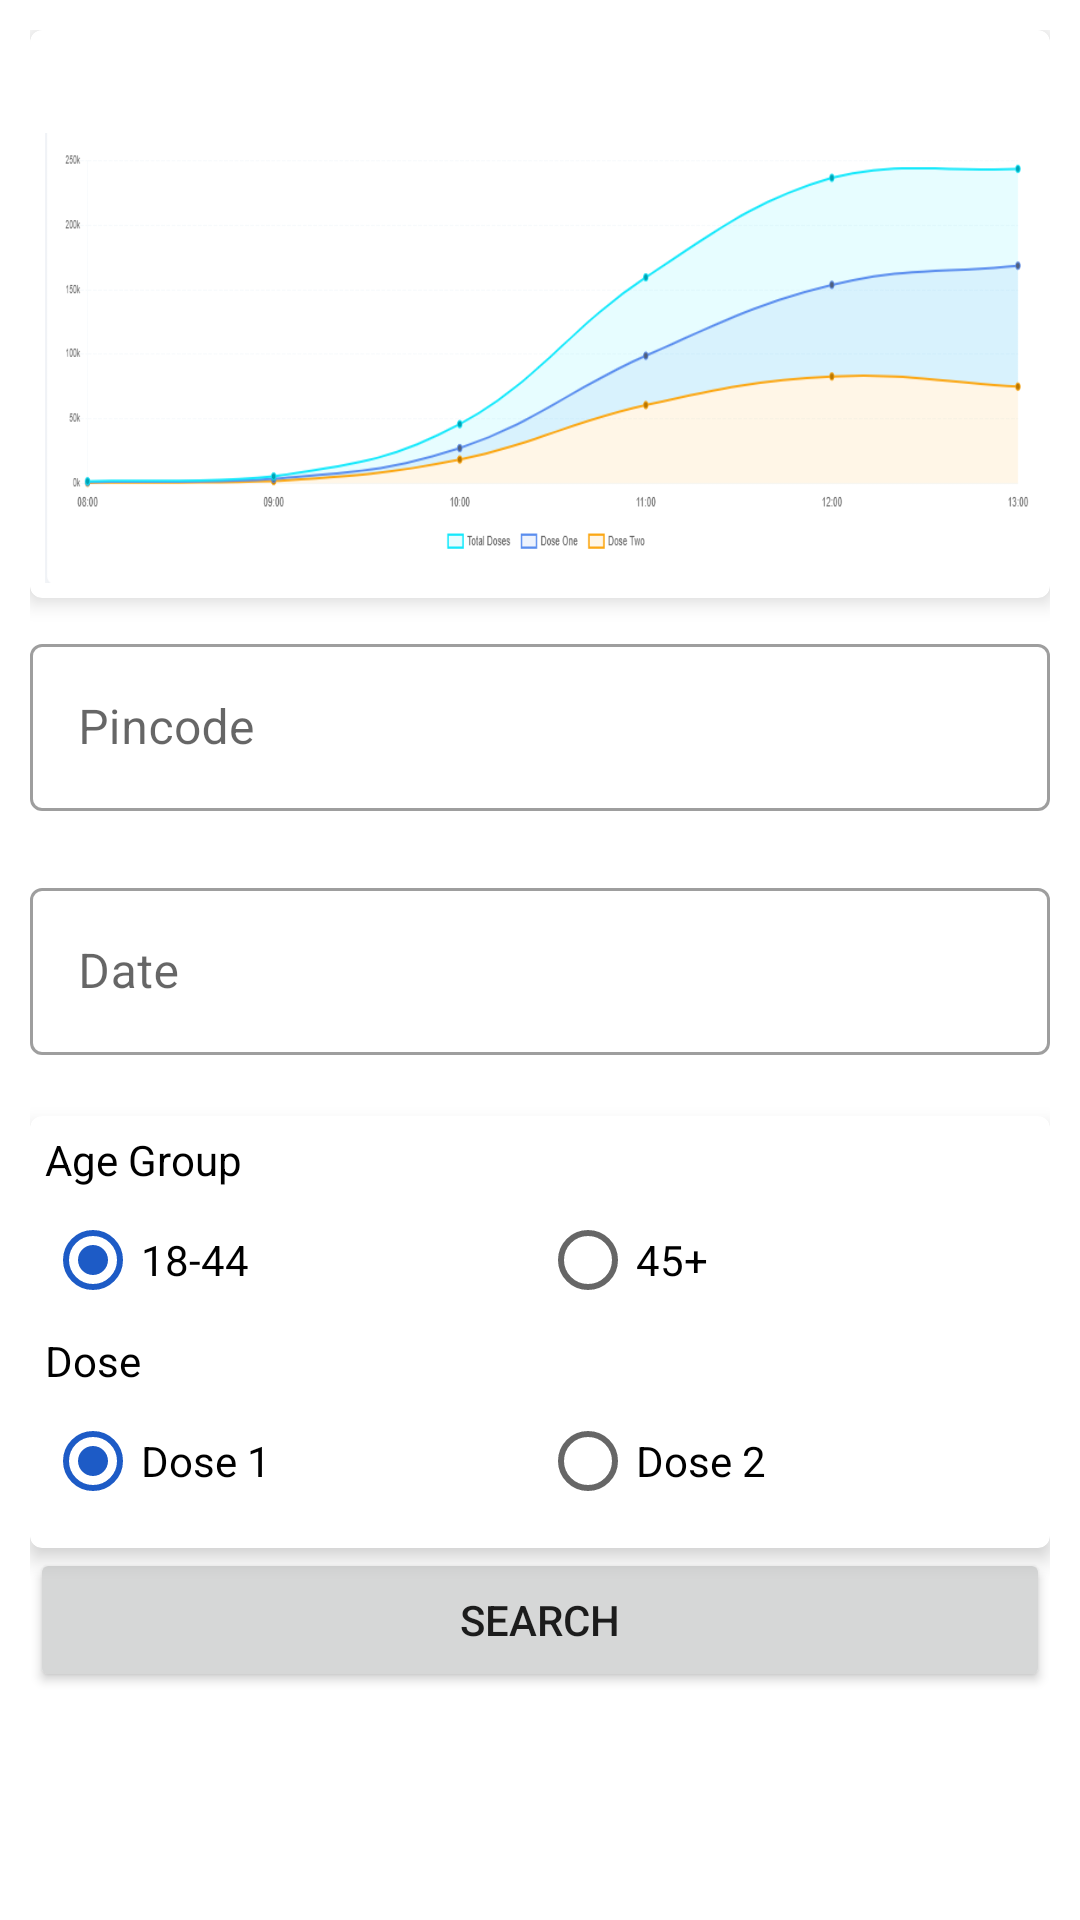

The Android layout XML behind this screen, and the referenced resources:
<!-- AndroidManifest.xml: application theme Theme.SanjeevaniApp -->
<!-- res/layout/activity_main.xml -->
<?xml version="1.0" encoding="utf-8"?>
<layout xmlns:android="http://schemas.android.com/apk/res/android"
    xmlns:app="http://schemas.android.com/apk/res-auto"
    tools:context="com.rawat.sanjeevaniapp.activity.MainActivity"
    xmlns:tools="http://schemas.android.com/tools">
    <data>
        <variable
            name="viewModel"
            type="com.rawat.sanjeevaniapp.activity.MainActivity" />
    </data>

    <ScrollView
        android:layout_width="match_parent"
        android:layout_height="match_parent">

        <androidx.constraintlayout.widget.ConstraintLayout
            android:layout_width="match_parent"
            android:layout_height="wrap_content"
            android:padding="10dp"
            tools:context=".activity.MainActivity">

            <androidx.cardview.widget.CardView
                android:id="@+id/welcome_card"
                android:layout_width="wrap_content"
                android:layout_height="wrap_content"
                app:cardCornerRadius="4dp"
                app:cardElevation="4dp"
                app:layout_constraintStart_toStartOf="parent"
                app:layout_constraintTop_toTopOf="parent">

                <LinearLayout
                    android:layout_width="wrap_content"
                    android:layout_height="wrap_content"
                    android:orientation="vertical"
                    android:padding="5dp">

                    <TextView
                        android:id="@+id/statistic_text"
                        android:layout_width="wrap_content"
                        android:layout_height="wrap_content"
                        android:textColor="@color/black"
                        android:textSize="18sp"

                        />

                    <ImageView
                        android:layout_width="wrap_content"
                        android:layout_height="150dp"
                        android:layout_marginTop="5dp"
                        android:scaleType="fitXY"
                        android:src="@drawable/stats" />

                </LinearLayout>


            </androidx.cardview.widget.CardView>


            <com.google.android.material.textfield.TextInputLayout
                android:id="@+id/textField"
                style="@style/Widget.MaterialComponents.TextInputLayout.OutlinedBox"
                android:layout_width="0dp"
                android:layout_height="wrap_content"
                android:layout_marginTop="10dp"
                android:hint="Pincode"
                app:errorEnabled="true"
                app:layout_constraintEnd_toEndOf="parent"
                app:layout_constraintStart_toStartOf="parent"
                app:layout_constraintTop_toBottomOf="@id/welcome_card">

                <com.google.android.material.textfield.TextInputEditText
                    android:layout_width="match_parent"
                    android:layout_height="wrap_content"
                    android:drawableStart="@drawable/ic_location"
                    android:drawablePadding="10dp"
                    android:inputType="number"
                    android:maxLength="6" />

            </com.google.android.material.textfield.TextInputLayout>

            <com.google.android.material.textfield.TextInputLayout
                android:id="@+id/dateTextField"
                style="@style/Widget.MaterialComponents.TextInputLayout.OutlinedBox"
                android:layout_width="0dp"
                android:layout_height="wrap_content"
                app:errorEnabled="true"
                app:layout_constraintEnd_toEndOf="parent"
                app:layout_constraintStart_toStartOf="parent"
                app:layout_constraintTop_toBottomOf="@id/textField">

                <com.google.android.material.textfield.TextInputEditText
                    android:layout_width="match_parent"
                    android:layout_height="wrap_content"
                    android:drawableStart="@drawable/ic_calendar"
                    android:drawablePadding="10dp"
                    android:focusableInTouchMode="false"
                    android:hint="Date"
                    android:inputType="text" />
            </com.google.android.material.textfield.TextInputLayout>


            <androidx.cardview.widget.CardView
                android:id="@+id/card"
                android:layout_width="0dp"
                android:layout_height="wrap_content"
                app:cardCornerRadius="4dp"
                app:cardElevation="4dp"
                app:layout_constraintEnd_toEndOf="parent"
                app:layout_constraintStart_toStartOf="parent"
                app:layout_constraintTop_toBottomOf="@id/dateTextField">

                <LinearLayout
                    android:layout_width="match_parent"
                    android:layout_height="wrap_content"
                    android:orientation="vertical"
                    android:padding="5dp">

                    <TextView
                        android:layout_width="match_parent"
                        android:layout_height="wrap_content"
                        android:text="Age Group"
                        android:textColor="@color/black" />

                    <RadioGroup
                        android:id="@+id/radioGroup"
                        android:layout_width="match_parent"
                        android:layout_height="wrap_content"
                        android:checkedButton="@+id/radio_age_button_1"
                        android:orientation="horizontal"
                        android:weightSum="2">

                        <RadioButton
                            android:id="@+id/radio_age_button_1"
                            android:layout_width="0dp"
                            android:layout_height="match_parent"
                            android:layout_weight="1"
                            android:text="18-44" />

                        <RadioButton
                            android:id="@+id/radio_age_button_2"
                            android:layout_width="0dp"
                            android:layout_height="match_parent"
                            android:layout_weight="1"
                            android:text="45+" />
                    </RadioGroup>

                    <TextView
                        android:layout_width="match_parent"
                        android:layout_height="wrap_content"
                        android:text="Dose"
                        android:textColor="@color/black" />

                    <RadioGroup
                        android:id="@+id/radioGroup2"
                        android:layout_width="match_parent"
                        android:layout_height="wrap_content"
                        android:checkedButton="@+id/radio_dose_button_1"
                        android:orientation="horizontal"
                        android:weightSum="2">

                        <RadioButton
                            android:id="@+id/radio_dose_button_1"
                            android:layout_width="0dp"
                            android:layout_height="match_parent"
                            android:layout_weight="1"
                            android:text="Dose 1" />

                        <RadioButton
                            android:id="@+id/radio_dose__button_2"
                            android:layout_width="0dp"
                            android:layout_height="match_parent"
                            android:layout_weight="1"
                            android:text="Dose 2" />
                    </RadioGroup>

                </LinearLayout>

            </androidx.cardview.widget.CardView>

            <Button
                android:id="@+id/pinCodeBtn"
                android:layout_width="0dp"
                android:layout_height="wrap_content"
                android:text="Search"
                app:layout_constraintEnd_toEndOf="parent"
                app:layout_constraintStart_toStartOf="parent"
                app:layout_constraintTop_toBottomOf="@id/card" />

        </androidx.constraintlayout.widget.ConstraintLayout>
    </ScrollView>
</layout>
<!-- resources referenced by this layout -->
<resources>
  <color name="black">#FF000000</color>
  <!-- drawable stats: png bitmap (drawable, 29836 bytes) -->
  <style name="Theme.SanjeevaniApp" parent="Theme.MaterialComponents.DayNight.DarkActionBar">
          
          <item name="colorPrimary">@color/blue</item>
          <item name="colorPrimaryVariant">@color/dark_blue</item>
          <item name="colorOnPrimary">@color/white</item>
          
          <item name="colorSecondary">@color/blue</item>
          <item name="colorSecondaryVariant">@color/teal_700</item>
          <item name="colorOnSecondary">@color/black</item>
          
          <item name="android:statusBarColor" tools:targetApi="l">?attr/colorPrimaryVariant</item>
          
      </style>
  <color name="blue">#1D5BC6</color>
  <color name="dark_blue">#093F9E</color>
  <color name="white">#FFFFFFFF</color>
  <color name="teal_700">#FF018786</color>
</resources>
